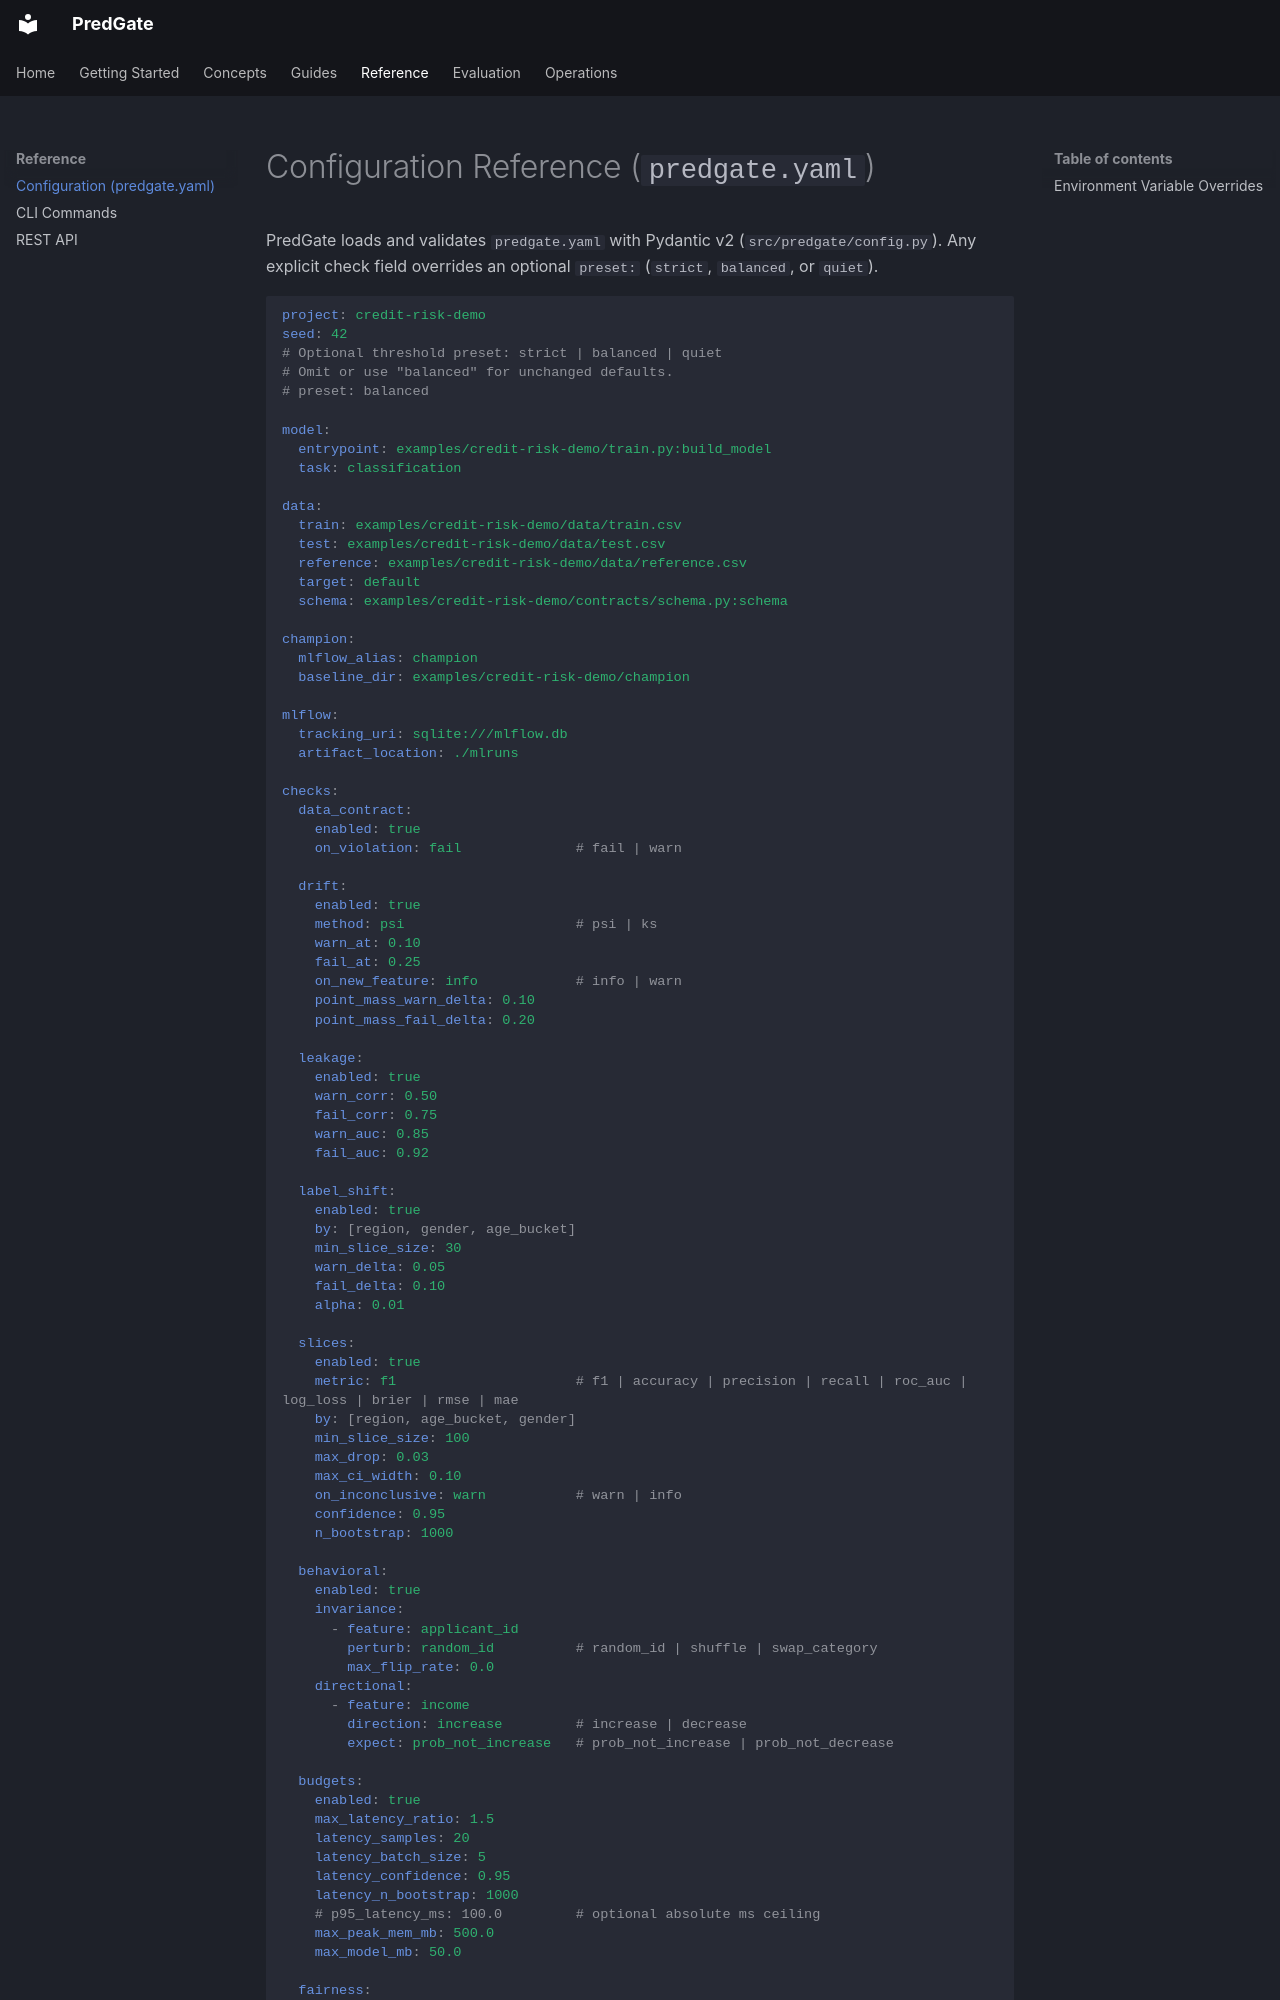

repository: taqi-stark/predgate · page: reference/config/index.html · generator: mkdocs

# Configuration Reference (`predgate.yaml`)

PredGate loads and validates `predgate.yaml` with Pydantic v2 (`src/predgate/config.py`). Any explicit check field overrides an optional `preset:` (`strict`, `balanced`, or `quiet`).

```yaml
project: credit-risk-demo
seed: 42
# Optional threshold preset: strict | balanced | quiet
# Omit or use "balanced" for unchanged defaults.
# preset: balanced

model:
  entrypoint: examples/credit-risk-demo/train.py:build_model
  task: classification

data:
  train: examples/credit-risk-demo/data/train.csv
  test: examples/credit-risk-demo/data/test.csv
  reference: examples/credit-risk-demo/data/reference.csv
  target: default
  schema: examples/credit-risk-demo/contracts/schema.py:schema

champion:
  mlflow_alias: champion
  baseline_dir: examples/credit-risk-demo/champion

mlflow:
  tracking_uri: sqlite:///mlflow.db
  artifact_location: ./mlruns

checks:
  data_contract:
    enabled: true
    on_violation: fail              # fail | warn

  drift:
    enabled: true
    method: psi                     # psi | ks
    warn_at: 0.10
    fail_at: 0.25
    on_new_feature: info            # info | warn
    point_mass_warn_delta: 0.10
    point_mass_fail_delta: 0.20

  leakage:
    enabled: true
    warn_corr: 0.50
    fail_corr: 0.75
    warn_auc: 0.85
    fail_auc: 0.92

  label_shift:
    enabled: true
    by: [region, gender, age_bucket]
    min_slice_size: 30
    warn_delta: 0.05
    fail_delta: 0.10
    alpha: 0.01

  slices:
    enabled: true
    metric: f1                      # f1 | accuracy | precision | recall | roc_auc | log_loss | brier | rmse | mae
    by: [region, age_bucket, gender]
    min_slice_size: 100
    max_drop: 0.03
    max_ci_width: 0.10
    on_inconclusive: warn           # warn | info
    confidence: 0.95
    n_bootstrap: 1000

  behavioral:
    enabled: true
    invariance:
      - feature: applicant_id
        perturb: random_id          # random_id | shuffle | swap_category
        max_flip_rate: 0.0
    directional:
      - feature: income
        direction: increase         # increase | decrease
        expect: prob_not_increase   # prob_not_increase | prob_not_decrease

  budgets:
    enabled: true
    max_latency_ratio: 1.5
    latency_samples: 20
    latency_batch_size: 5
    latency_confidence: 0.95
    latency_n_bootstrap: 1000
    # p95_latency_ms: 100.0         # optional absolute ms ceiling
    max_peak_mem_mb: 500.0
    max_model_mb: 50.0
